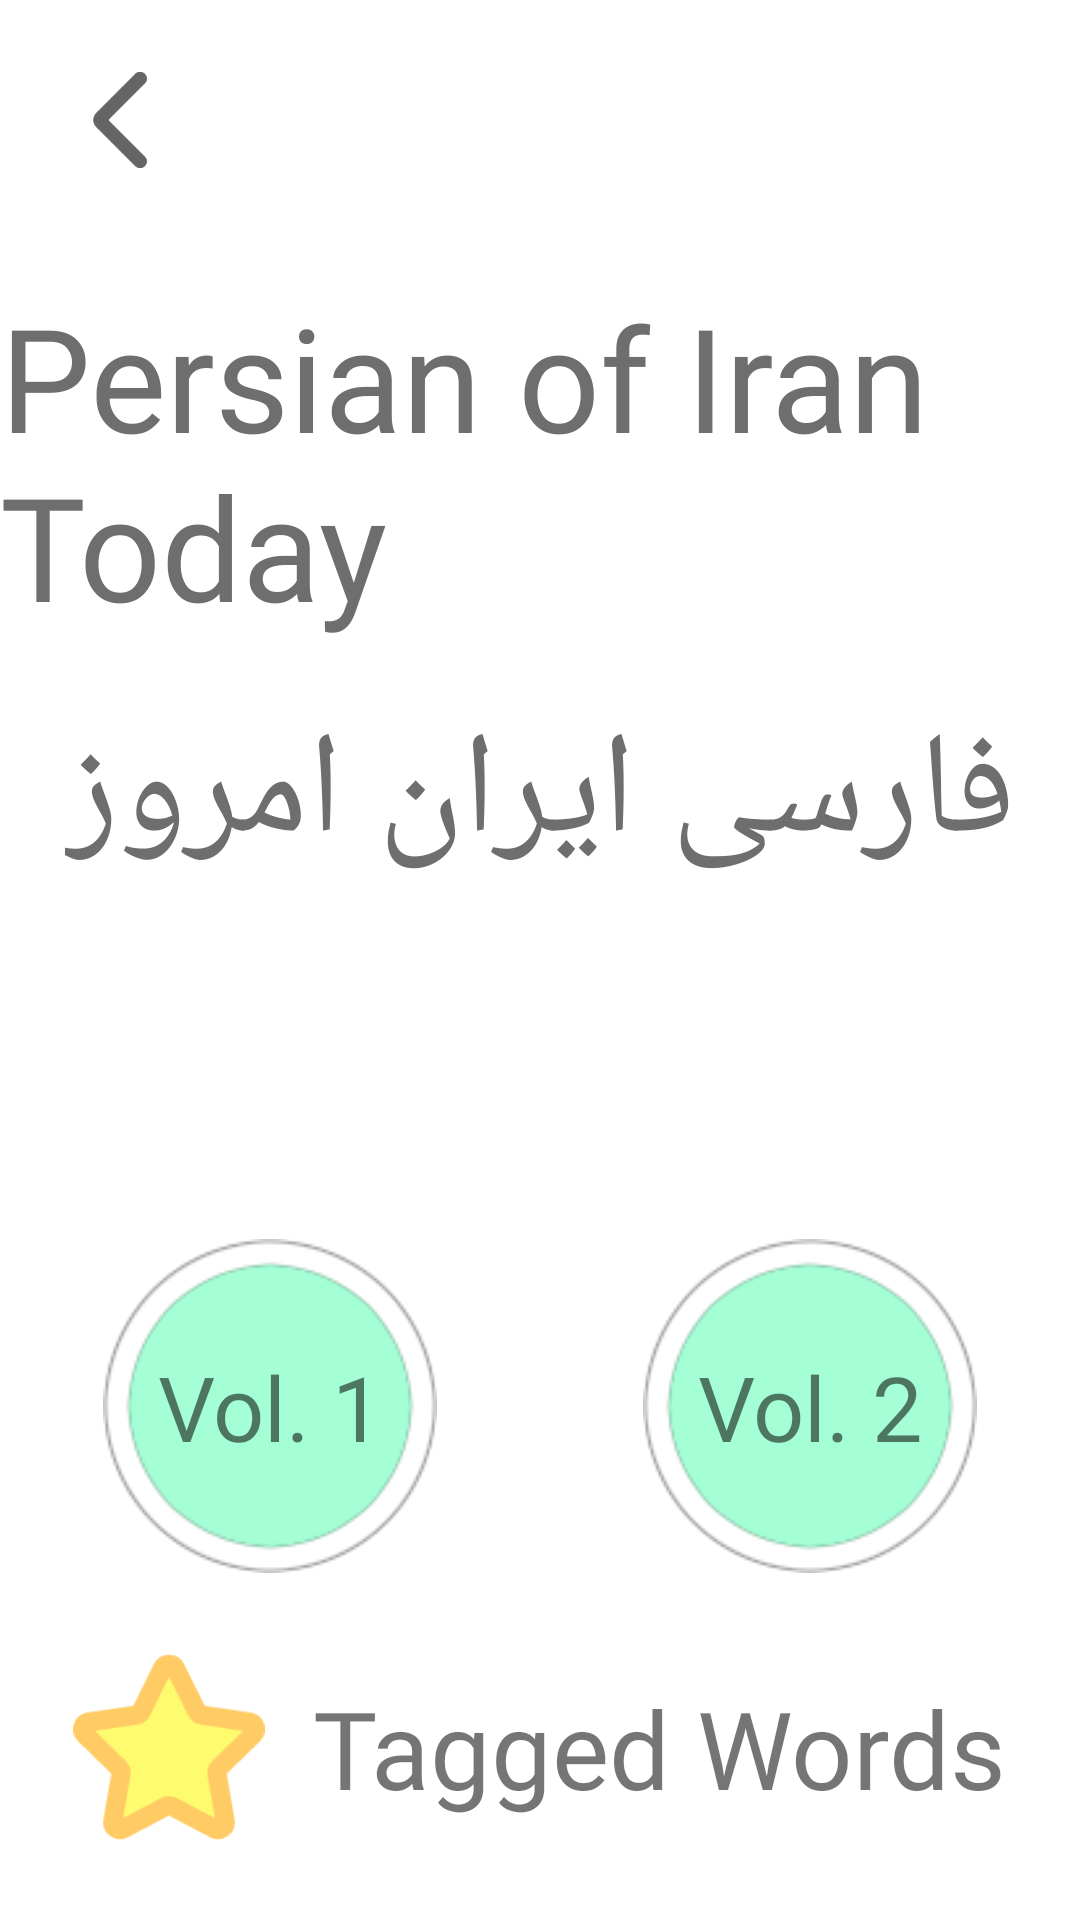

Android layout source for this screen:
<!-- AndroidManifest.xml: application theme Theme.FarsiCards -->
<!-- res/layout/activity_book_selection.xml -->
<?xml version="1.0" encoding="utf-8"?>
<androidx.constraintlayout.widget.ConstraintLayout xmlns:android="http://schemas.android.com/apk/res/android"
    xmlns:app="http://schemas.android.com/apk/res-auto"
    xmlns:tools="http://schemas.android.com/tools"
    android:layout_width="match_parent"
    android:layout_height="match_parent"
    tools:context=".BookSelection">

    <ImageButton
        android:id="@+id/imageButton2"
        android:layout_width="32dp"
        android:layout_height="32dp"
        android:layout_marginStart="24dp"
        android:layout_marginLeft="24dp"
        android:layout_marginTop="24dp"
        android:alpha=".6"
        android:background="#0000"
        android:onClick="ReturnToMainMenu"
        android:scaleType="fitCenter"
        app:layout_constraintStart_toStartOf="parent"
        app:layout_constraintTop_toTopOf="parent"
        app:srcCompat="@drawable/back" />

    <TextView
        android:id="@+id/textView4"
        android:layout_width="wrap_content"
        android:layout_height="wrap_content"
        android:fontFamily="@font/mirza"
        android:text="فارسی ایران امروز"
        android:textColor="#6E6E6E"
        android:textSize="48sp"
        app:layout_constraintBottom_toBottomOf="parent"
        app:layout_constraintEnd_toEndOf="parent"
        app:layout_constraintStart_toStartOf="parent"
        app:layout_constraintTop_toBottomOf="@+id/textView3"
        app:layout_constraintVertical_bias="0.050000012" />

    <LinearLayout
        android:id="@+id/linearLayout"
        android:layout_width="match_parent"
        android:layout_height="wrap_content"
        android:orientation="horizontal"
        app:layout_constraintBottom_toBottomOf="parent"
        app:layout_constraintTop_toBottomOf="@+id/textView4"
        tools:layout_editor_absoluteX="218dp">

        <androidx.constraintlayout.widget.ConstraintLayout
            android:layout_width="wrap_content"
            android:layout_height="wrap_content"
            android:layout_weight="1">

            <ImageButton
                android:id="@+id/imageButton3"
                android:layout_width="0.75in"
                android:layout_height="0.75in"
                android:background="@drawable/circle_button"
                android:onClick="SelectBook1"
                android:scaleType="fitCenter"
                app:layout_constraintEnd_toEndOf="parent"
                app:layout_constraintStart_toStartOf="parent" />

            <ImageView
                android:id="@+id/imageView2"
                android:layout_width="0.75in"
                android:layout_height="0.75in"
                android:background="@drawable/button_border"
                android:scaleType="fitCenter"
                app:layout_constraintEnd_toEndOf="parent"
                app:layout_constraintStart_toStartOf="parent" />

            <TextView
                android:id="@+id/textView6"
                android:layout_width="wrap_content"
                android:layout_height="wrap_content"
                android:fontFamily="@font/oswald"
                android:text="Vol. 1"
                android:textSize="30sp"
                app:layout_constraintBottom_toBottomOf="parent"
                app:layout_constraintEnd_toEndOf="@+id/imageButton3"
                app:layout_constraintStart_toStartOf="@+id/imageButton3"
                app:layout_constraintTop_toTopOf="parent" />
        </androidx.constraintlayout.widget.ConstraintLayout>

        <androidx.constraintlayout.widget.ConstraintLayout
            android:layout_width="wrap_content"
            android:layout_height="wrap_content"
            android:layout_weight="1">

            <ImageButton
                android:id="@+id/imageButton3"
                android:layout_width="0.75in"
                android:layout_height="0.75in"
                android:background="@drawable/circle_button"
                android:onClick="SelectBook2"
                android:scaleType="fitCenter"
                app:layout_constraintEnd_toEndOf="parent"
                app:layout_constraintStart_toStartOf="parent" />

            <ImageView
                android:id="@+id/imageView2"
                android:layout_width="0.75in"
                android:layout_height="0.75in"
                android:background="@drawable/button_border"
                android:scaleType="fitCenter"
                app:layout_constraintEnd_toEndOf="parent"
                app:layout_constraintStart_toStartOf="parent" />

            <TextView
                android:id="@+id/textView7"
                android:layout_width="wrap_content"
                android:layout_height="wrap_content"
                android:fontFamily="@font/oswald"
                android:text="Vol. 2"
                android:textSize="30sp"
                app:layout_constraintBottom_toBottomOf="@+id/imageButton3"
                app:layout_constraintEnd_toEndOf="@+id/imageButton3"
                app:layout_constraintStart_toStartOf="@+id/imageButton3"
                app:layout_constraintTop_toTopOf="@+id/imageButton3" />
        </androidx.constraintlayout.widget.ConstraintLayout>

    </LinearLayout>

    <TextView
        android:id="@+id/textView3"
        android:layout_width="wrap_content"
        android:layout_height="wrap_content"
        android:fontFamily="@font/oswald"
        android:text="Persian of Iran Today"
        android:textColor="#6E6E6E"
        android:textSize="48sp"
        app:layout_constraintBottom_toBottomOf="parent"
        app:layout_constraintEnd_toEndOf="parent"
        app:layout_constraintStart_toStartOf="parent"
        app:layout_constraintTop_toTopOf="parent"
        app:layout_constraintVertical_bias="0.18" />


    <androidx.constraintlayout.widget.ConstraintLayout
        android:layout_width="wrap_content"
        android:layout_height="wrap_content"
        app:layout_constraintBottom_toBottomOf="parent"
        app:layout_constraintEnd_toEndOf="parent"
        app:layout_constraintStart_toStartOf="parent"
        app:layout_constraintTop_toBottomOf="@+id/linearLayout">

        <TextView
            android:id="@+id/textView5"
            android:layout_width="wrap_content"
            android:layout_height="wrap_content"
            android:layout_marginStart="16dp"
            android:layout_marginLeft="16dp"
            android:fontFamily="@font/oswald"
            android:onClick="SelectTagged"
            android:text="Tagged Words"
            android:textSize="36sp"
            app:layout_constraintBottom_toBottomOf="parent"
            app:layout_constraintEnd_toEndOf="parent"
            app:layout_constraintHorizontal_bias="0.0"
            app:layout_constraintStart_toEndOf="@+id/TagButton"
            app:layout_constraintTop_toTopOf="parent" />

        <ImageButton
            android:id="@+id/TagButton"
            android:layout_width="64dp"
            android:layout_height="64dp"
            android:layout_weight="1"
            android:background="#0000"
            android:onClick="SelectTagged"
            android:scaleType="fitCenter"
            app:layout_constraintBottom_toBottomOf="parent"
            app:layout_constraintStart_toStartOf="parent"
            app:layout_constraintTop_toTopOf="parent"
            app:layout_constraintVertical_bias="0.0"
            app:srcCompat="@drawable/star_filled" />
    </androidx.constraintlayout.widget.ConstraintLayout>


</androidx.constraintlayout.widget.ConstraintLayout>
<!-- resources referenced by this layout -->
<resources>
  <!-- drawable back: png bitmap (drawable, 957 bytes) -->
  <!-- drawable button_border: png bitmap (drawable, 6850 bytes) -->
  <!-- drawable circle_button (drawable) -->
  <?xml version="1.0" encoding="utf-8"?>
  <selector xmlns:android="http://schemas.android.com/apk/res/android">
      <item android:state_pressed="true"
          android:drawable="@drawable/buttonpressed_cool" /> 
      <item android:drawable="@drawable/button_cool" /> 
  </selector>
  <!-- drawable star_filled: png bitmap (drawable, 86272 bytes) -->
  <style name="Theme.FarsiCards" parent="Theme.MaterialComponents.DayNight.DarkActionBar">
          
          <item name="colorPrimary">@color/purple_500</item>
          <item name="colorPrimaryVariant">@color/purple_700</item>
          <item name="colorOnPrimary">@color/white</item>
          
          <item name="colorSecondary">@color/teal_200</item>
          <item name="colorSecondaryVariant">@color/teal_700</item>
          <item name="colorOnSecondary">@color/black</item>
          
          <item name="android:statusBarColor" tools:targetApi="l">?attr/colorPrimaryVariant</item>
          
      </style>
  <!-- drawable buttonpressed_cool: png bitmap (drawable, 2358 bytes) -->
  <!-- drawable button_cool: png bitmap (drawable, 1105 bytes) -->
  <color name="purple_500">#FF6200EE</color>
  <color name="purple_700">#FF3700B3</color>
  <color name="white">#FFFFFFFF</color>
  <color name="teal_200">#FF03DAC5</color>
  <color name="teal_700">#FF018786</color>
  <color name="black">#FF000000</color>
</resources>
